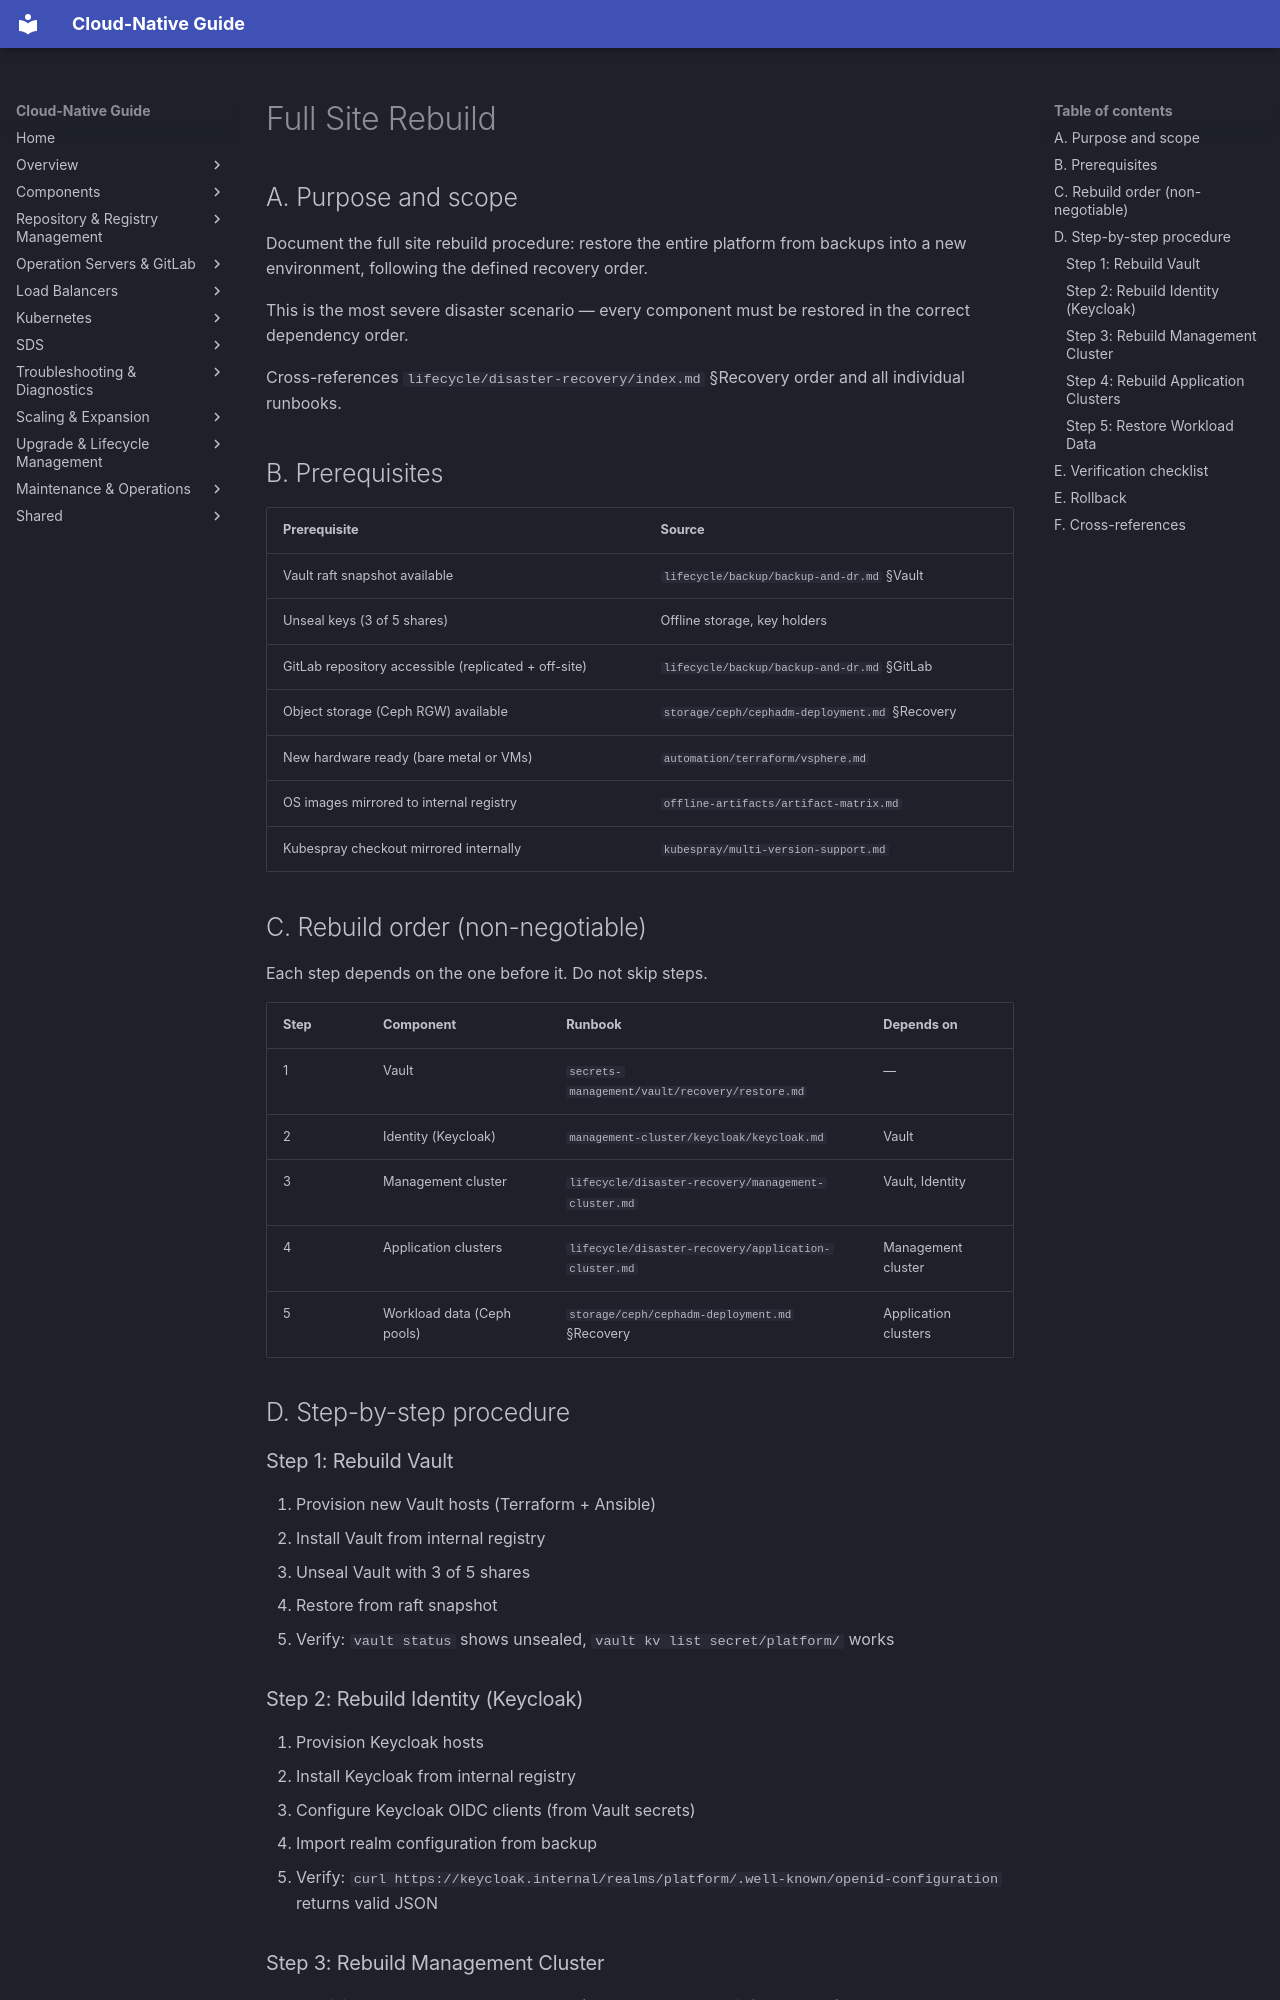

repository: DavoudTeimouri/cloud-native-guide · page: lifecycle/disaster-recovery/full-site-rebuild/index.html · generator: mkdocs

# Full Site Rebuild

## A. Purpose and scope

Document the full site rebuild procedure: restore the entire platform from backups into a new environment, following the defined recovery order.

This is the most severe disaster scenario — every component must be restored in the correct dependency order.

Cross-references `lifecycle/disaster-recovery/index.md` §Recovery order and all individual runbooks.

## B. Prerequisites

| Prerequisite | Source |
|--------------|--------|
| Vault raft snapshot available | `lifecycle/backup/backup-and-dr.md` §Vault |
| Unseal keys (3 of 5 shares) | Offline storage, key holders |
| GitLab repository accessible (replicated + off-site) | `lifecycle/backup/backup-and-dr.md` §GitLab |
| Object storage (Ceph RGW) available | `storage/ceph/cephadm-deployment.md` §Recovery |
| New hardware ready (bare metal or VMs) | `automation/terraform/vsphere.md` |
| OS images mirrored to internal registry | `offline-artifacts/artifact-matrix.md` |
| Kubespray checkout mirrored internally | `kubespray/multi-version-support.md` |

## C. Rebuild order (non-negotiable)

Each step depends on the one before it. Do not skip steps.

| Step | Component | Runbook | Depends on |
|------|-----------|---------|------------|
| 1 | Vault | `secrets-management/vault/recovery/restore.md` | — |
| 2 | Identity (Keycloak) | `management-cluster/keycloak/keycloak.md` | Vault |
| 3 | Management cluster | `lifecycle/disaster-recovery/management-cluster.md` | Vault, Identity |
| 4 | Application clusters | `lifecycle/disaster-recovery/application-cluster.md` | Management cluster |
| 5 | Workload data (Ceph pools) | `storage/ceph/cephadm-deployment.md` §Recovery | Application clusters |

## D. Step-by-step procedure

### Step 1: Rebuild Vault

1. Provision new Vault hosts (Terraform + Ansible)
2. Install Vault from internal registry
3. Unseal Vault with 3 of 5 shares
4. Restore from raft snapshot
5. Verify: `vault status` shows unsealed, `vault kv list secret/platform/` works

### Step 2: Rebuild Identity (Keycloak)

1. Provision Keycloak hosts
2. Install Keycloak from internal registry
3. Configure Keycloak OIDC clients (from Vault secrets)
4. Import realm configuration from backup
5. Verify: `curl https://keycloak.internal/realms/platform/.well-known/openid-configuration` returns valid JSON
